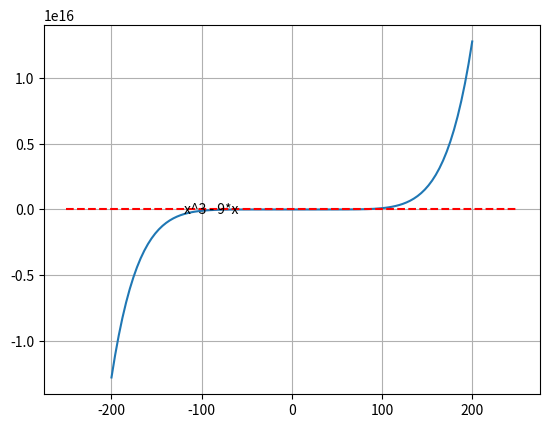

This figure's Python source:
#
# http://www.bdnyc.org/2012/05/fitting-a-gaussian-to-your-data/
#

# Various polynomial plot andand best fit curve
import numpy as np 
from scipy import stats  
import random
import matplotlib.pyplot as plt

x = np.linspace(-200,200,100)
y = np.linspace(-4,4,100)
z = np.linspace(-4,4,100)
#~ pyt = x**3 + (2*x*y)*(z**2) - y*z + 1
#~ pyt =  x**3 - 9*x 
#~ pyt = (x - 3)*(x - 2)*(x - 1)*(x)*(x + 1)*(x + 2)
#~ pyt = x**2-x-2
pyt = (x - 3)*(x - 2)*(x - 1)*(x)*(x + 1)*(x + 2)*(x + 3)
#~ pyt =  x**4 - 4*x 
#~ pyt =  (1+2*x)/20
#~ print pyt


#~ plt.hist(pyt,normed=True,color="m",align="mid")
plt.plot(np.linspace(min(x),max(x),len(pyt)),pyt)
plt.text(x[20],pyt[20]+3,"x^3 - 9*x")

xt = plt.xticks()[0]
xmin = min(xt)
xmax = max(xt)

lispc = np.linspace(xmin,xmax,len(pyt))

m,s = stats.norm.fit(pyt)
pdf_g = stats.norm.pdf(lispc,m,s)
#~ print pdf_g
plt.plot(lispc,pdf_g,"--r",label=True)
plt.grid(True)
plt.show()